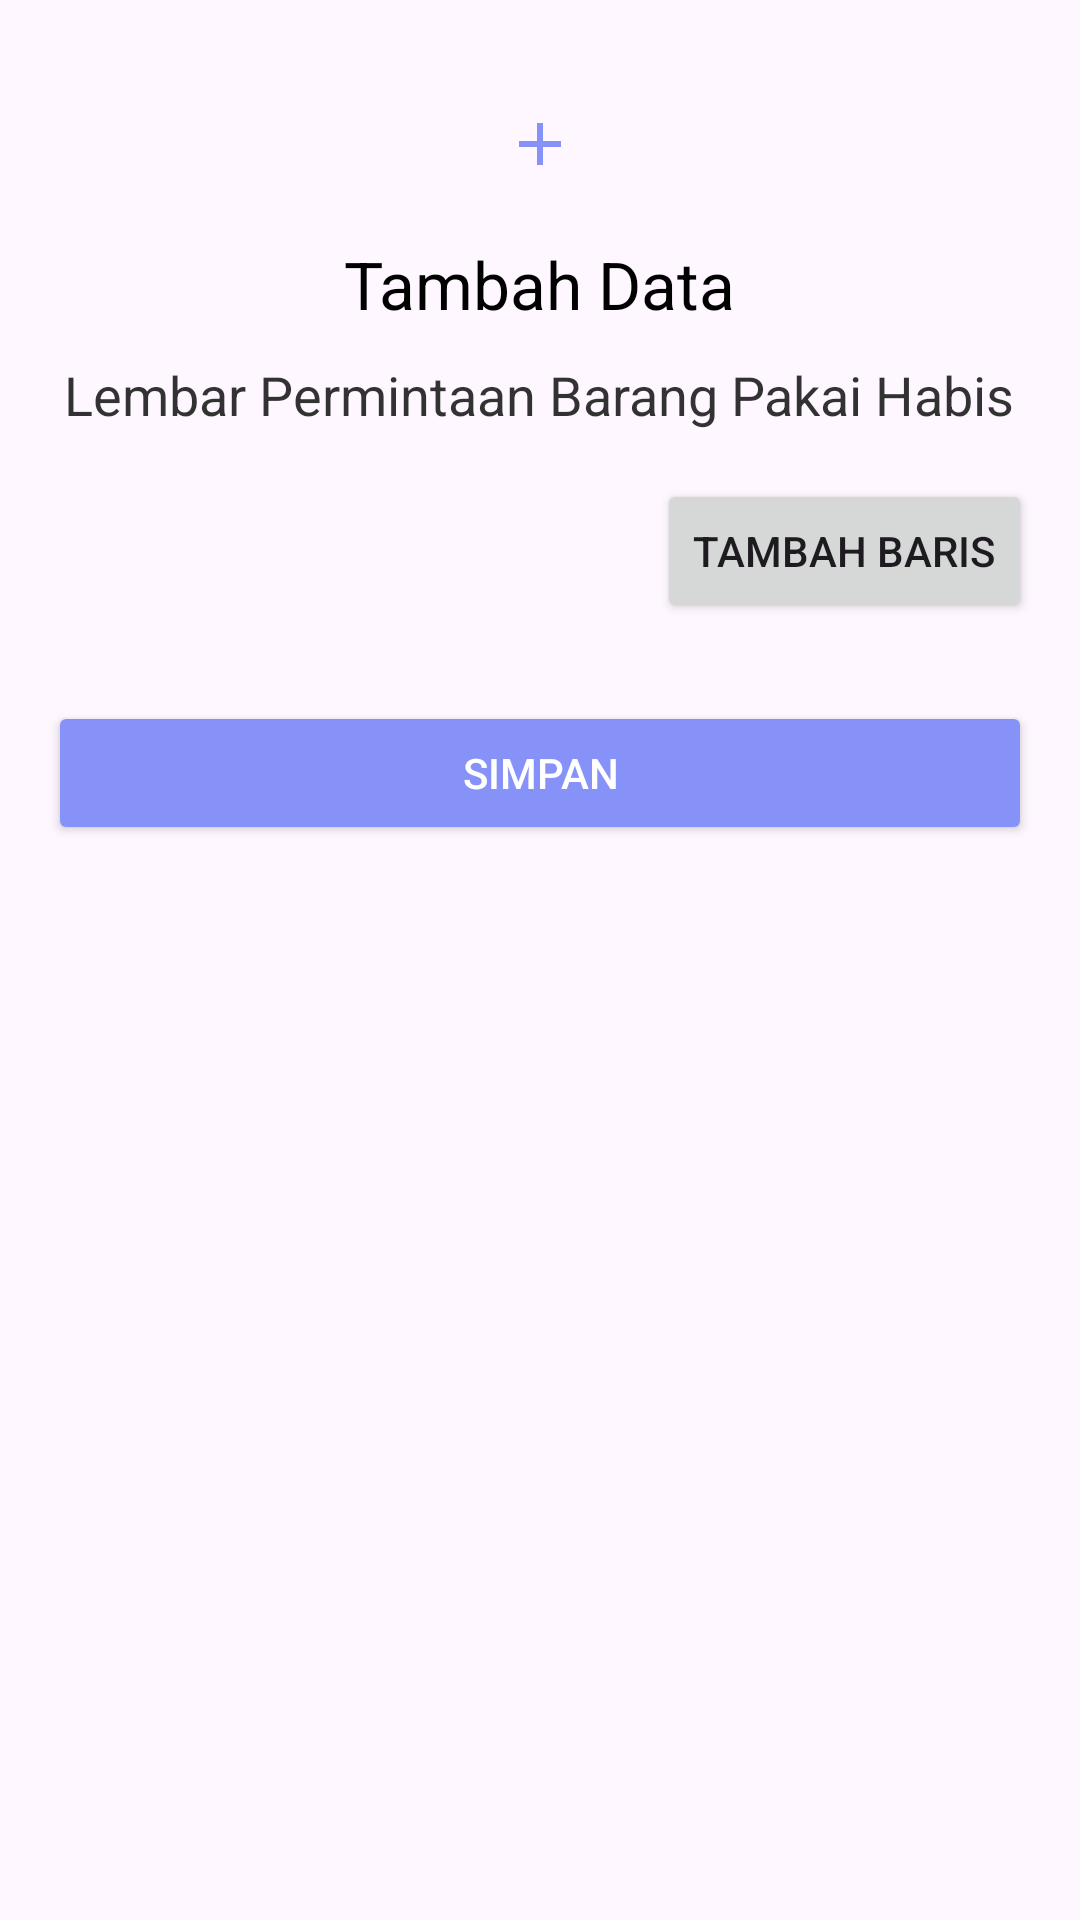

Reconstruct the res/layout file that produces this screen, plus the resources it refers to.
<!-- AndroidManifest.xml: application theme Base.Theme.AplikasiPengarsipanKodeKlasifikasi -->
<!-- res/layout/activity_lpbhp_create.xml -->
<?xml version="1.0" encoding="utf-8"?>
<ScrollView
    xmlns:android="http://schemas.android.com/apk/res/android"
    android:layout_width="match_parent"
    android:layout_height="match_parent">

    <LinearLayout
        android:layout_width="match_parent"
        android:layout_height="wrap_content"
        android:orientation="vertical"
        android:padding="16dp">

        <ImageView
            android:layout_width="wrap_content"
            android:layout_height="wrap_content"
            android:layout_gravity="center_horizontal"
            android:layout_marginTop="20dp"
            android:src="@drawable/ic_add_black_24dp"
            android:scaleType="centerCrop" />

        <TextView
            android:layout_width="wrap_content"
            android:layout_height="wrap_content"
            android:layout_gravity="center_horizontal"
            android:layout_marginTop="20dp"
            android:text="Tambah Data"
            android:textColor="@android:color/black"
            android:textSize="22sp" />

        <TextView
            android:layout_width="wrap_content"
            android:layout_height="wrap_content"
            android:layout_gravity="center_horizontal"
            android:layout_marginTop="10dp"
            android:text="Lembar Permintaan Barang Pakai Habis"
            android:textAlignment="center"
            android:textColor="@android:color/black"
            android:alpha="0.8"
            android:textSize="18sp" />

        <Button
            android:id="@+id/tambah_baris"
            android:layout_width="wrap_content"
            android:layout_height="wrap_content"
            android:text="Tambah Baris"
            android:layout_gravity="end"
            android:layout_marginTop="16dp"/>

        <LinearLayout
            android:id="@+id/container"
            android:layout_width="match_parent"
            android:layout_height="wrap_content"
            android:orientation="vertical"
            android:layout_marginTop="16dp">
            
        </LinearLayout>

        <Button
            android:id="@+id/simpan"
            android:layout_width="match_parent"
            android:layout_height="wrap_content"
            android:layout_marginTop="10dp"
            android:backgroundTint="@color/lavender"
            android:text="Simpan"
            android:textColor="@color/white" />
    </LinearLayout>
</ScrollView>
<!-- resources referenced by this layout -->
<resources>
  <color name="lavender">#8692f7</color>
  <color name="white">#FFFFFFFF</color>
  <!-- drawable ic_add_black_24dp (drawable) -->
  <vector android:height="24dp" android:tint="@color/lavender"
      android:viewportHeight="24.0" android:viewportWidth="24.0"
      android:width="24dp" xmlns:android="http://schemas.android.com/apk/res/android">
      <path android:fillColor="@color/white" android:pathData="M19,13h-6v6h-2v-6H5v-2h6V5h2v6h6v2z"/>
  </vector>
  <style name="Base.Theme.AplikasiPengarsipanKodeKlasifikasi" parent="Theme.Material3.DayNight.NoActionBar">
          
          <item name="colorPrimary">@color/lavender</item>
          <item name="colorPrimaryVariant">@color/lavender</item>
          <item name="colorOnPrimary">@color/white</item>
          
          <item name="colorSecondary">@color/teal_200</item>
          <item name="colorSecondaryVariant">@color/teal_700</item>
          <item name="colorOnSecondary">@color/black</item>
          
          <item name="android:statusBarColor">?attr/colorPrimaryVariant</item>
          
      </style>
  <color name="teal_200">#FF03DAC5</color>
  <color name="teal_700">#FF018786</color>
  <color name="black">#FF000000</color>
</resources>
